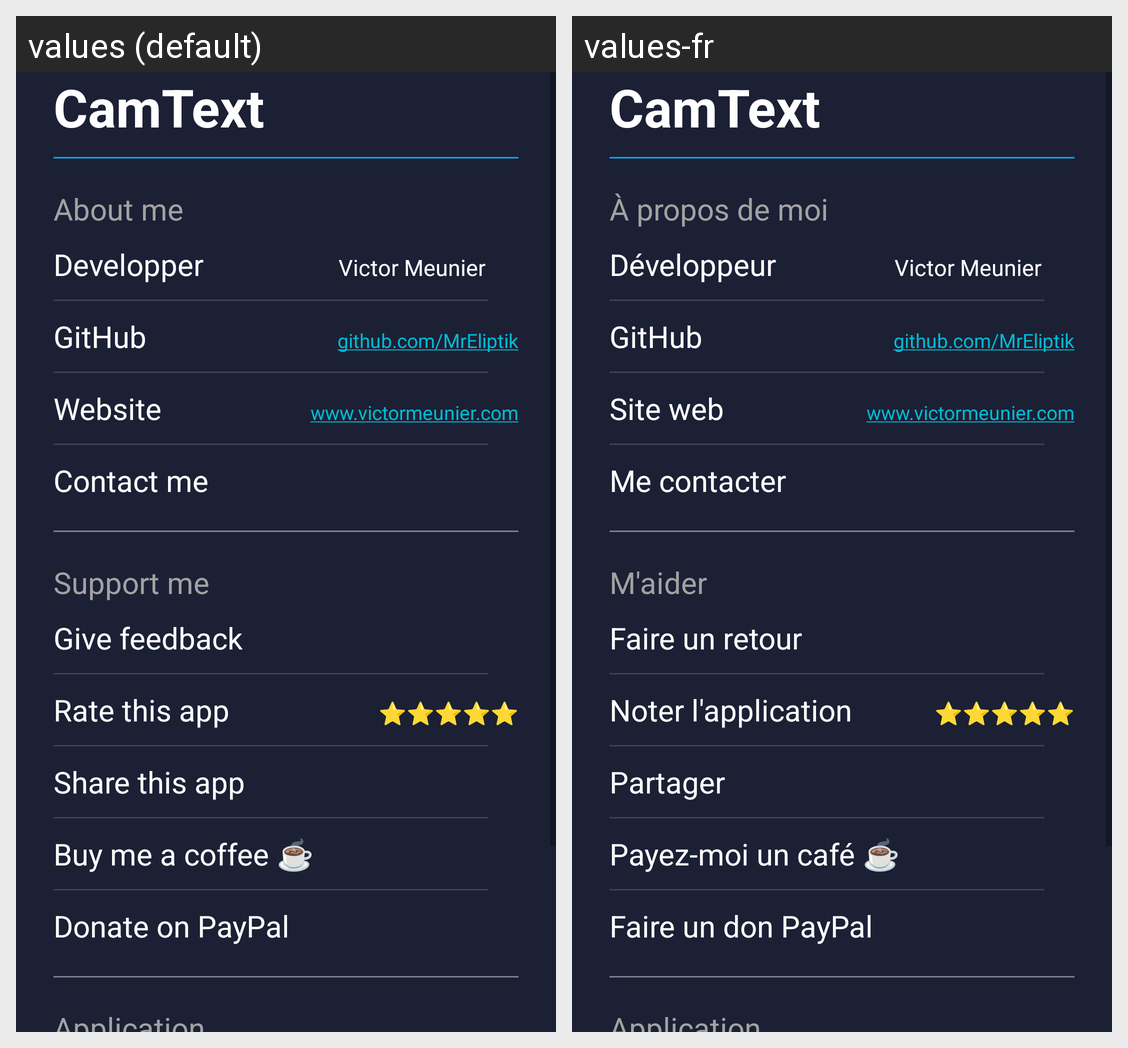

Strings drawn on this Android screen and how each of the app's shown locales translates them:
Android screen res/layout/activity_about.xml rendered under 2 locales, left to right: values (default), values-fr. Device: Nexus 5 (rendered at 1080×1920; each locale shown at half size, 540×960, under a caption strip naming it); theme AppTheme.
Strings drawn on this screen, with the default value and each locale's value (text and hints the layout hard-codes, and strings that could not be matched under every locale, appear in the picture but are not listed):

app_name
  values: CamText
  values-fr: CamText

about_me
  values: About me
  values-fr: À propos de moi

dev
  values: Developper
  values-fr: Développeur

dev_github
  values: github.com/MrEliptik
  values-fr: github.com/MrEliptik

website
  values: Website
  values-fr: Site web

dev_website
  values: www.victormeunier.com
  values-fr: www.victormeunier.com

contact
  values: Contact me
  values-fr: Me contacter

support_title
  values: Support me
  values-fr: M'aider

feedback
  values: Give feedback
  values-fr: Faire un retour

rate_title
  values: Rate this app
  values-fr: Noter l'application

share_app
  values: Share this app
  values-fr: Partager

buy_me_coffee
  values: Buy me a coffee ☕
  values-fr: Payez-moi un café ☕

donate_paypal
  values: Donate on PayPal
  values-fr: Faire un don PayPal

app_title
  values: Application
  values-fr: Application
